Dataset: datasets (GitHub, aamnarifa/Wheat-Diseases-Detection). Classes: black point, fusarium foot rot, healthy leaf, leaf blight, wheat blast.

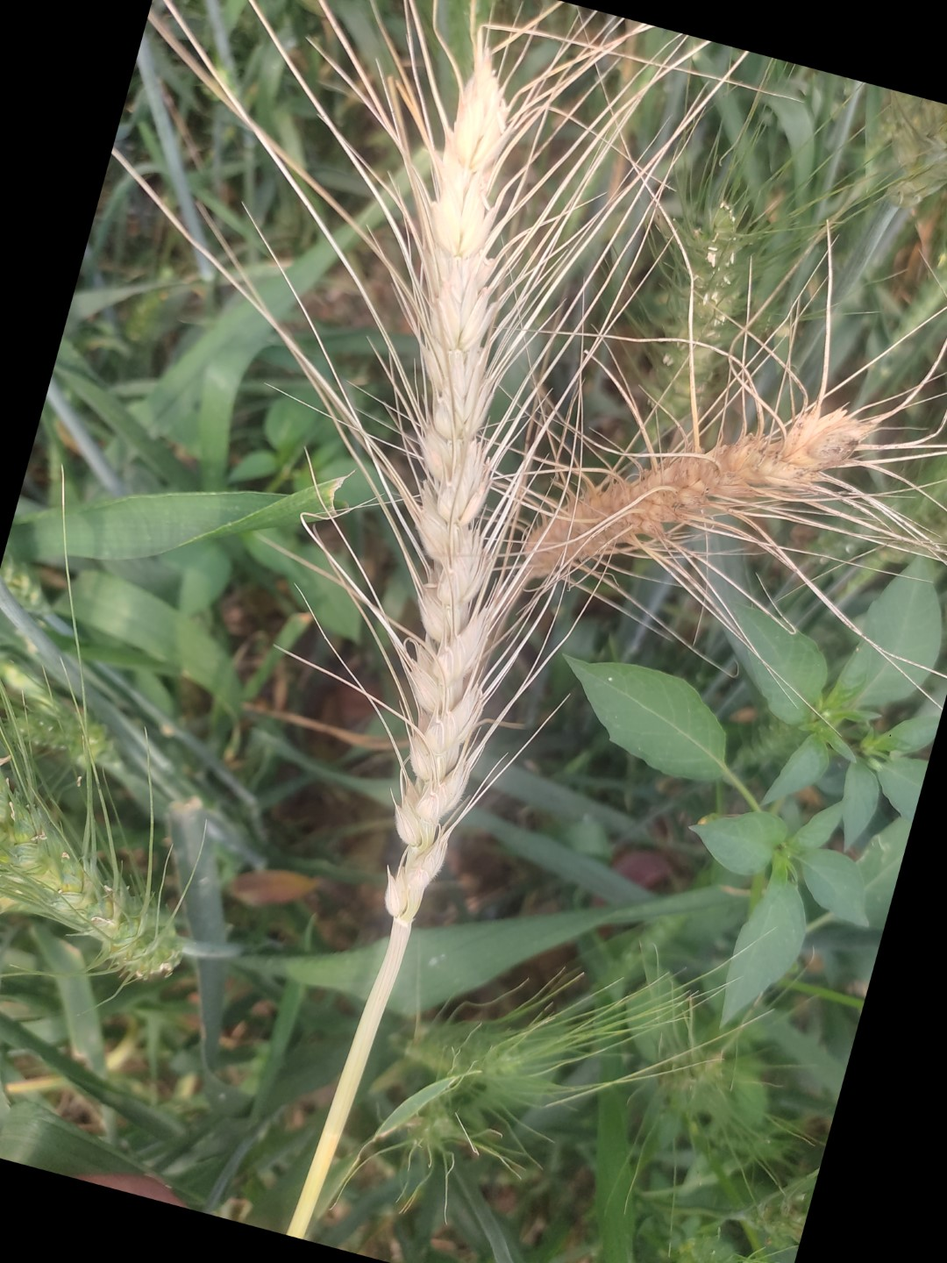
Label: wheat blast

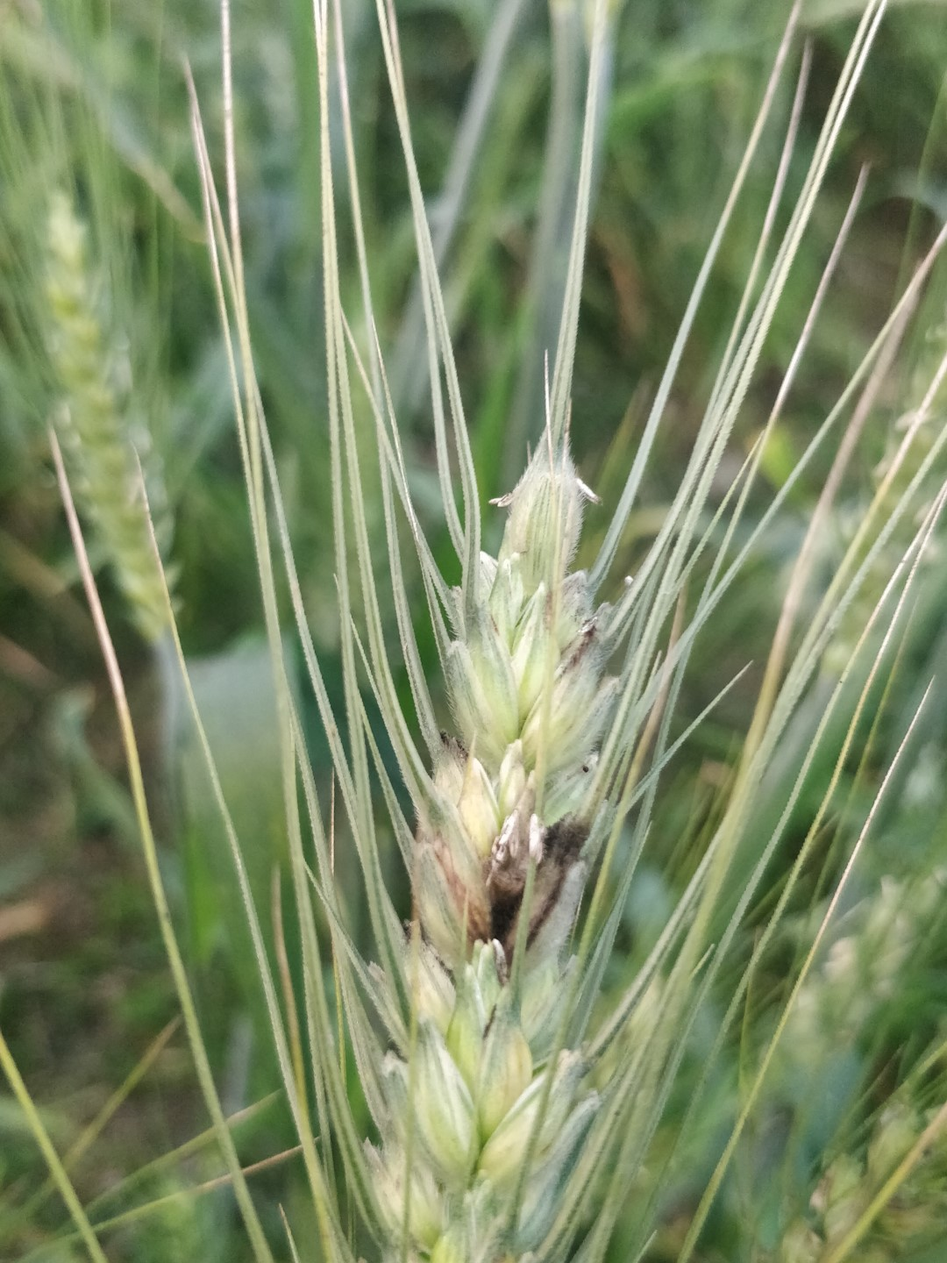
Label: black point

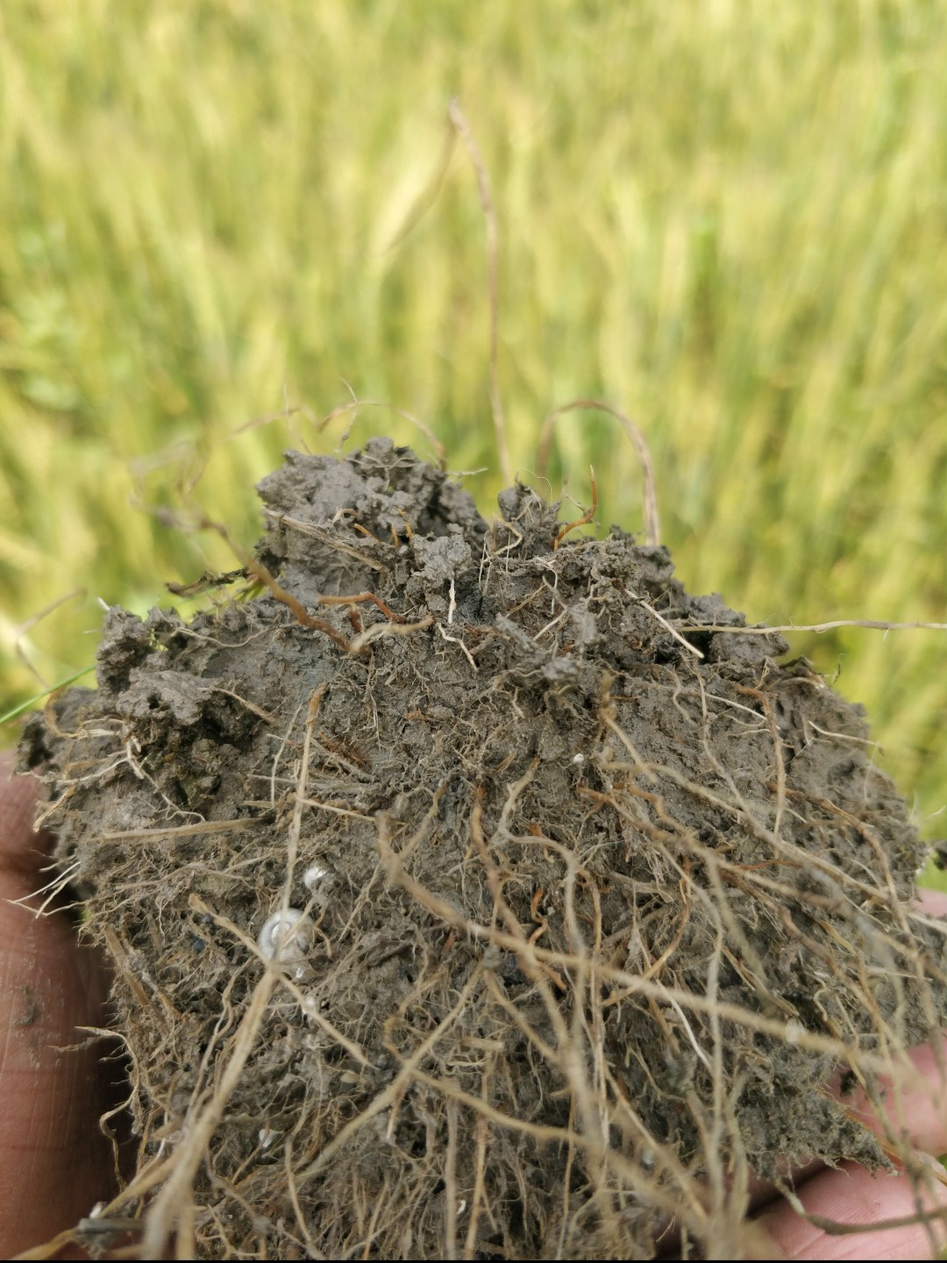
Label: fusarium foot rot

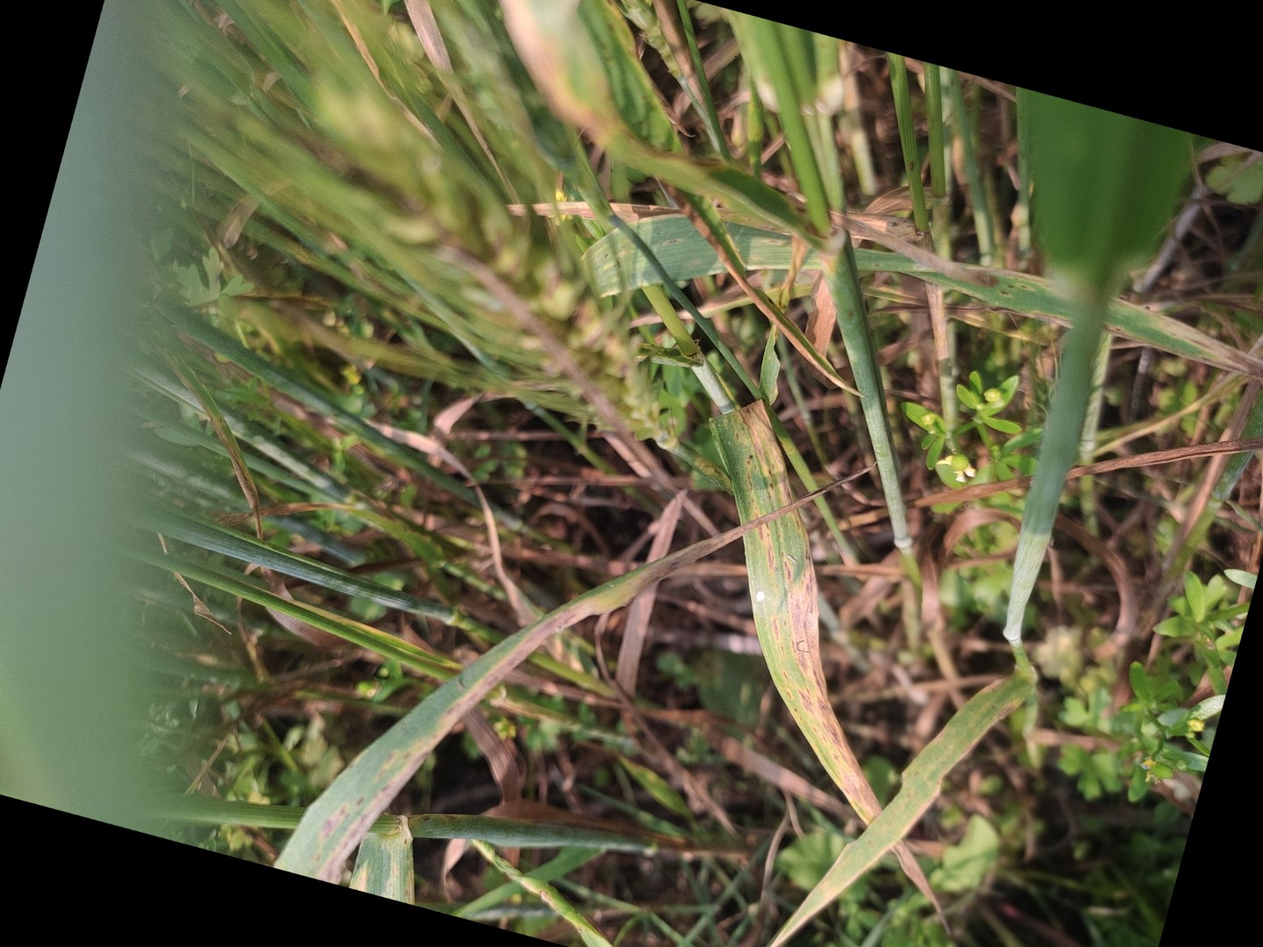
Label: leaf blight

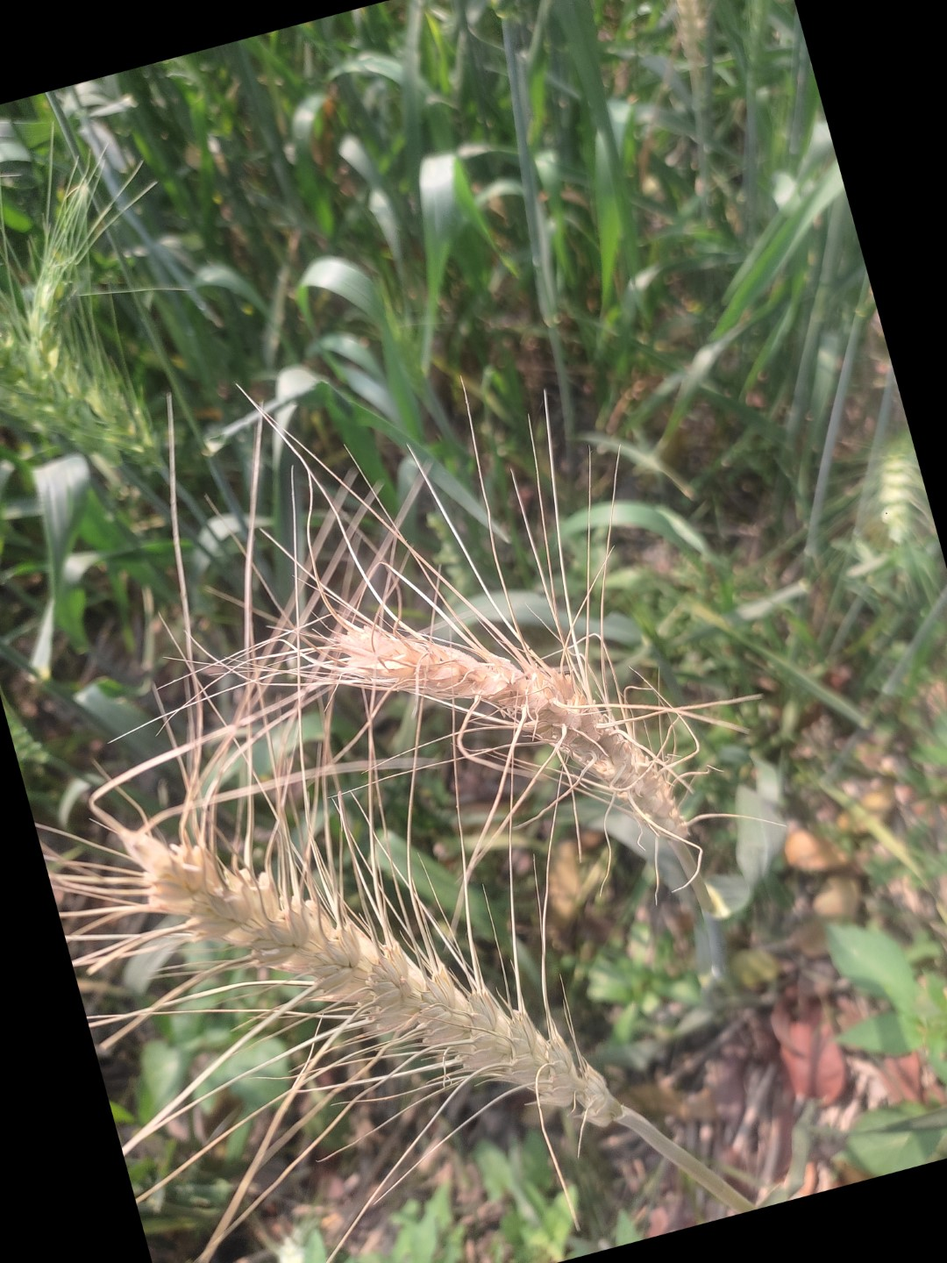
Label: wheat blast

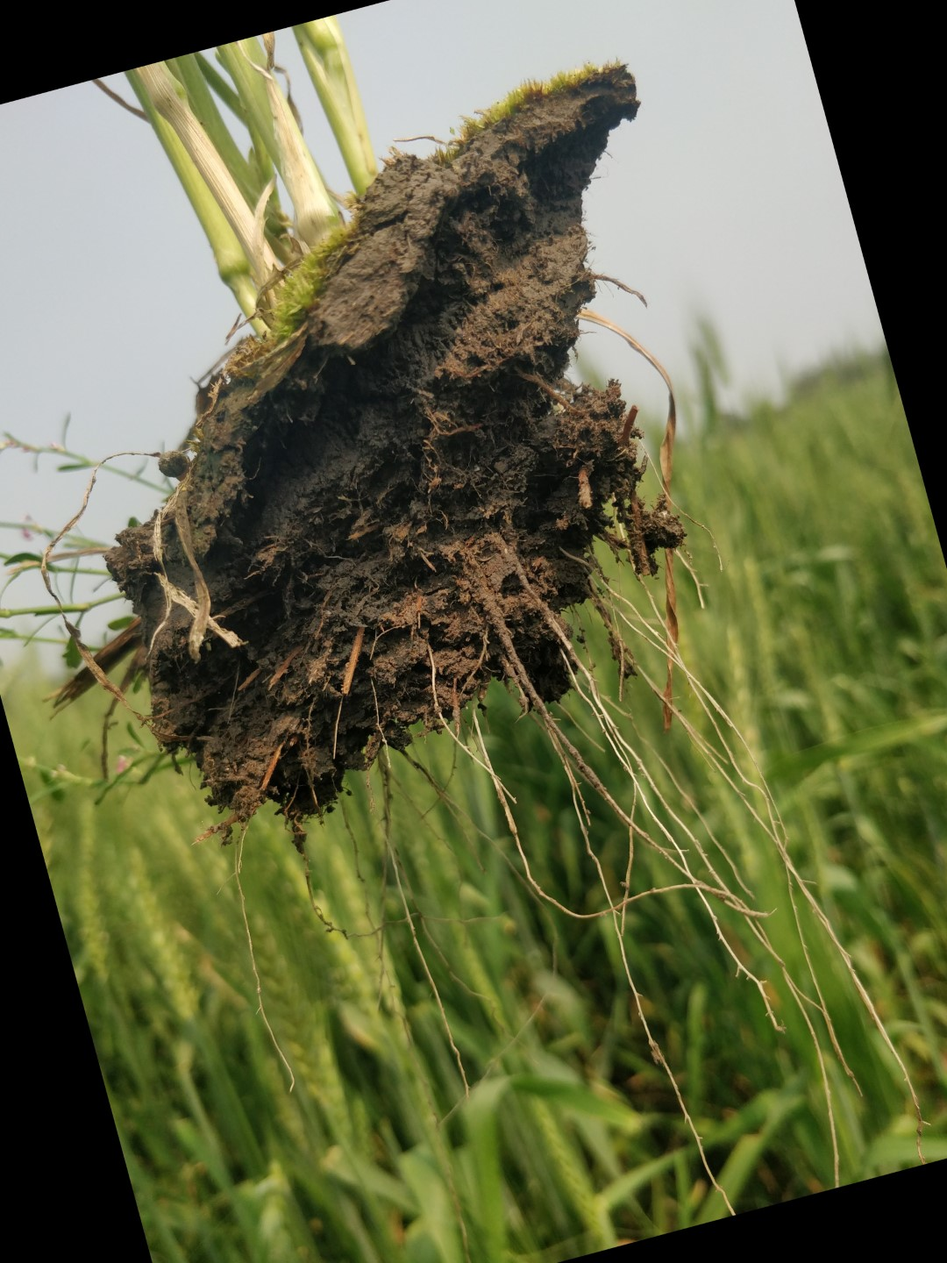
Label: healthy leaf
